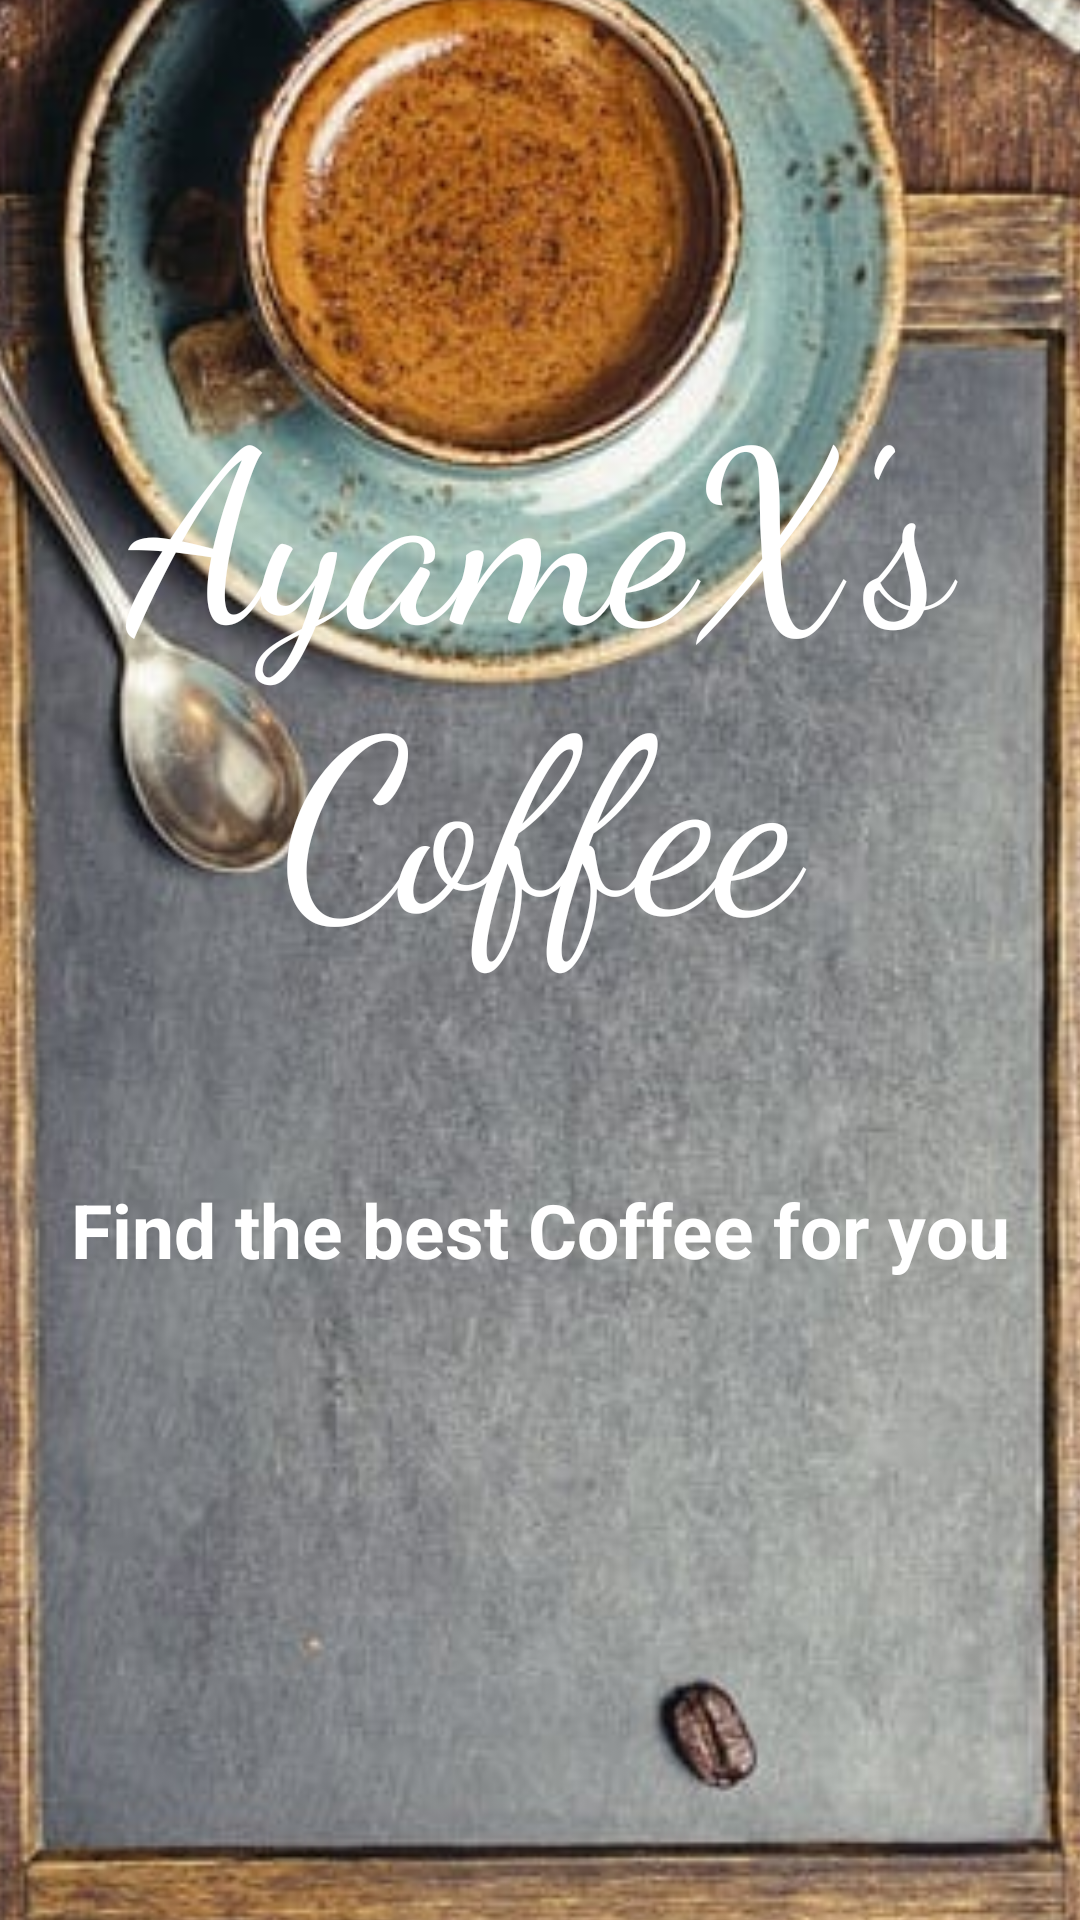

This screen was rendered from an Android layout file. Write that file and the resources it references.
<!-- AndroidManifest.xml: activity theme Theme.CoffeShop -->
<!-- res/layout/activity_intro.xml -->
<?xml version="1.0" encoding="utf-8"?>
<androidx.constraintlayout.widget.ConstraintLayout xmlns:android="http://schemas.android.com/apk/res/android"
    xmlns:app="http://schemas.android.com/apk/res-auto"
    xmlns:tools="http://schemas.android.com/tools"
    android:id="@+id/main"
    android:layout_width="match_parent"
    android:layout_height="match_parent"
    android:background="@color/black"
    tools:context=".Activity.IntroActivity">

    <ImageView
        android:id="@+id/imageView"
        android:layout_width="496dp"
        android:layout_height="806dp"
        android:scaleType="centerCrop"
        app:srcCompat="@drawable/cfbackground"
        app:layout_constraintBottom_toBottomOf="parent"
        app:layout_constraintEnd_toEndOf="parent"
        app:layout_constraintStart_toStartOf="parent"
        app:layout_constraintTop_toTopOf="parent" />

    <TextView
        android:id="@+id/textView"
        android:layout_width="wrap_content"
        android:layout_height="wrap_content"
        android:layout_marginBottom="184dp"
        android:text="@string/find_the_best_coffee_for_you_n"
        android:textAlignment="center"
        android:textColor="@color/white"
        android:textSize="25sp"
        android:textStyle="bold"
        app:layout_constraintBottom_toBottomOf="parent"
        app:layout_constraintEnd_toEndOf="parent"
        app:layout_constraintStart_toStartOf="parent" />

    <TextView
        android:id="@+id/textView2"
        android:layout_width="wrap_content"
        android:layout_height="wrap_content"
        android:layout_marginBottom="68dp"
        android:fontFamily="cursive"
        android:text="AyameX's Coffee"
        android:textAlignment="center"
        android:textColor="@color/white"
        android:textSize="80sp"
        app:layout_constraintBottom_toTopOf="@+id/textView"
        app:layout_constraintEnd_toEndOf="parent"
        app:layout_constraintHorizontal_bias="0.0"
        app:layout_constraintStart_toStartOf="parent" />
</androidx.constraintlayout.widget.ConstraintLayout>
<!-- resources referenced by this layout -->
<resources>
  <color name="black">#FF000000</color>
  <color name="white">#FFFFFFFF</color>
  <!-- drawable cfbackground: jpg bitmap (drawable, 136702 bytes) -->
  <string name="find_the_best_coffee_for_you_n">Find the best Coffee for you\n</string>
  <style name="Theme.CoffeShop" parent="Theme.AppCompat.Light.DarkActionBar" />
</resources>
